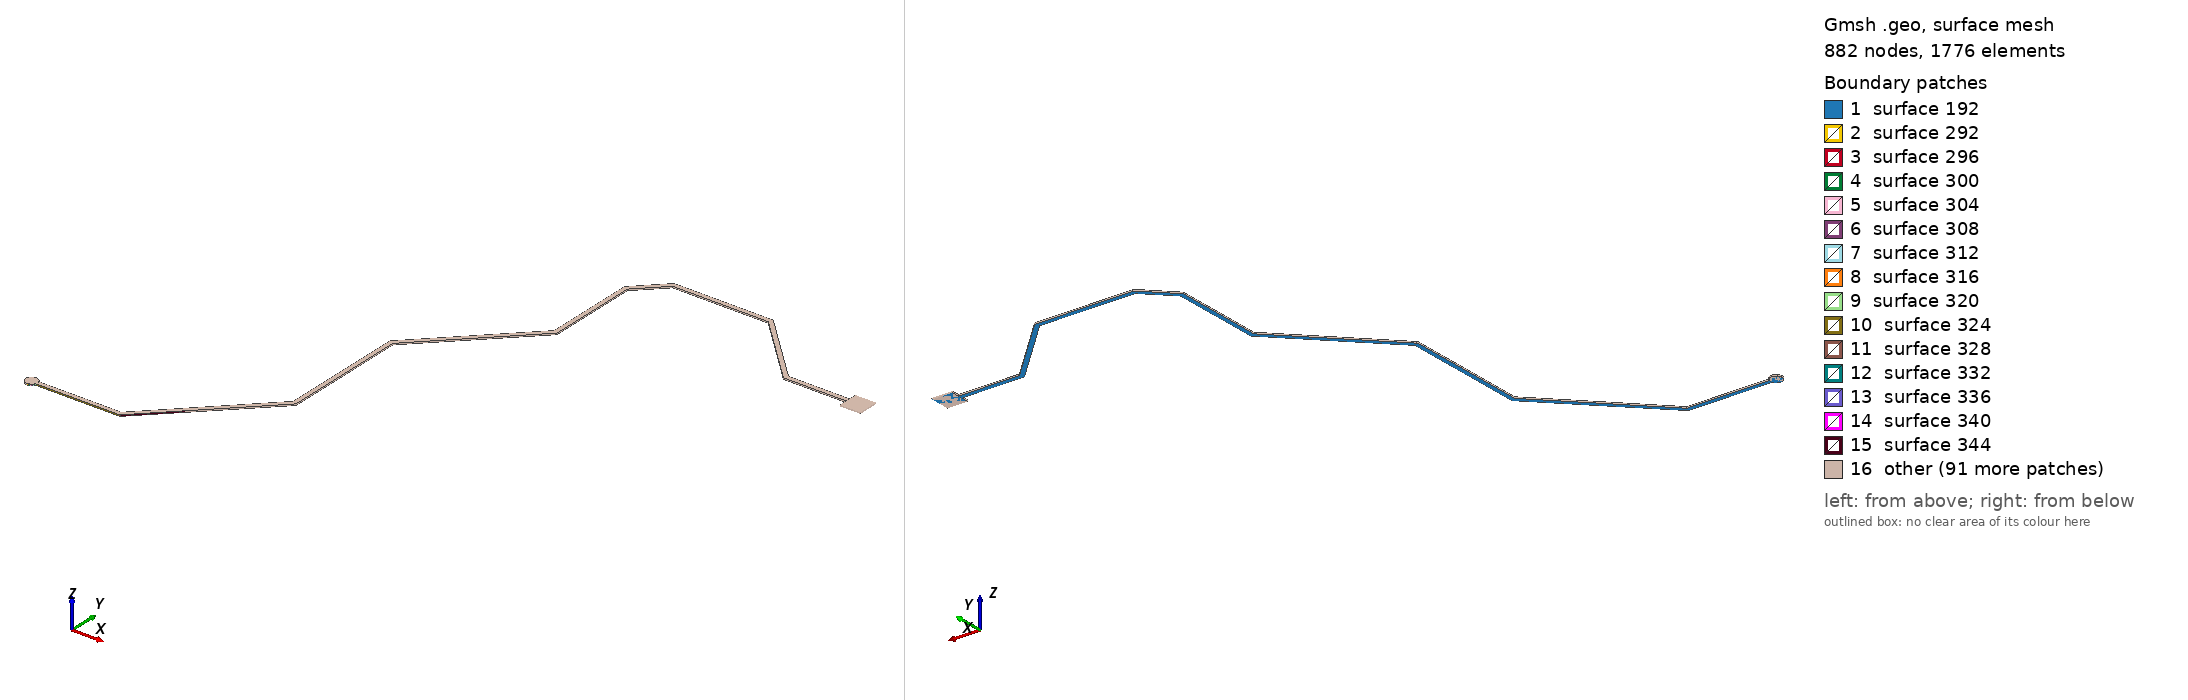

Gmsh geometry script, surface-meshed: 882 nodes, 1776 surface elements. Boundary patches (legend numbers): 1 surface 192, 2 surface 292, 3 surface 296, 4 surface 300, 5 surface 304, 6 surface 308, 7 surface 312, 8 surface 316, 9 surface 320, 10 surface 324, 11 surface 328, 12 surface 332, 13 surface 336, 14 surface 340, 15 surface 344, 16 other. Left view from above one corner, right view from below the opposite corner. The script declares no physical surfaces, so the legend lists its geometric surfaces. The drawing asked Gmsh for element sizes between 1% and 20% of the model's largest extent; the script's own settings can give other sizes.

=== RMII_S1_TXD1.geo (drawn) ===
lc = 1e-2;
Point(1) = {1.90341, 1.41701, 0.10548, lc} ;
Point(2) = {1.90435, 1.41708, 0.10548, lc} ;
Point(3) = {1.90526, 1.4173, 0.10548, lc} ;
Point(4) = {1.90613, 1.41766, 0.10548, lc} ;
Point(5) = {1.90694, 1.41816, 0.10548, lc} ;
Point(6) = {1.90765, 1.41877, 0.10548, lc} ;
Point(7) = {1.90826, 1.41948, 0.10548, lc} ;
Point(8) = {1.90876, 1.42029, 0.10548, lc} ;
Point(9) = {1.90906, 1.42101, 0.10548, lc} ;
Point(10) = {1.99101, 1.42101, 0.10548, lc} ;
Point(11) = {1.99163, 1.42111, 0.10548, lc} ;
Point(12) = {1.99219, 1.42139, 0.10548, lc} ;
Point(13) = {1.99241, 1.42161, 0.10548, lc} ;
Point(14) = {1.99242, 1.4216, 0.10548, lc} ;
Point(15) = {2.02797, 1.45714, 0.10548, lc} ;
Point(16) = {2.02848, 1.45751, 0.10548, lc} ;
Point(17) = {2.08948, 1.51852, 0.10548, lc} ;
Point(18) = {2.08987, 1.51905, 0.10548, lc} ;
Point(19) = {2.09007, 1.51967, 0.10548, lc} ;
Point(20) = {2.09007, 1.52, 0.10548, lc} ;
Point(21) = {2.0901, 1.52, 0.10548, lc} ;
Point(22) = {2.0901, 1.64313, 0.10548, lc} ;
Point(23) = {2.18099, 1.73402, 0.10548, lc} ;
Point(24) = {2.18137, 1.73455, 0.10548, lc} ;
Point(25) = {2.18157, 1.73517, 0.10548, lc} ;
Point(26) = {2.18157, 1.7355, 0.10548, lc} ;
Point(27) = {2.1816, 1.7355, 0.10548, lc} ;
Point(28) = {2.1816, 1.82463, 0.10548, lc} ;
Point(29) = {2.20687, 1.8499, 0.10548, lc} ;
Point(30) = {2.30113, 1.8499, 0.10548, lc} ;
Point(31) = {2.36551, 1.78551, 0.10548, lc} ;
Point(32) = {2.36605, 1.78513, 0.10548, lc} ;
Point(33) = {2.36667, 1.78493, 0.10548, lc} ;
Point(34) = {2.367, 1.78493, 0.10548, lc} ;
Point(35) = {2.367, 1.7849, 0.10548, lc} ;
Point(36) = {2.428, 1.7849, 0.10548, lc} ;
Point(37) = {2.428, 1.777, 0.10548, lc} ;
Point(38) = {2.448, 1.777, 0.10548, lc} ;
Point(39) = {2.448, 1.797, 0.10548, lc} ;
Point(40) = {2.428, 1.797, 0.10548, lc} ;
Point(41) = {2.428, 1.7891, 0.10548, lc} ;
Point(42) = {2.36787, 1.7891, 0.10548, lc} ;
Point(43) = {2.30348, 1.85349, 0.10548, lc} ;
Point(44) = {2.30347, 1.85347, 0.10548, lc} ;
Point(45) = {2.30323, 1.8537, 0.10548, lc} ;
Point(46) = {2.30265, 1.854, 0.10548, lc} ;
Point(47) = {2.302, 1.8541, 0.10548, lc} ;
Point(48) = {2.206, 1.8541, 0.10548, lc} ;
Point(49) = {2.206, 1.85407, 0.10548, lc} ;
Point(50) = {2.20567, 1.85407, 0.10548, lc} ;
Point(51) = {2.20505, 1.85387, 0.10548, lc} ;
Point(52) = {2.20451, 1.85349, 0.10548, lc} ;
Point(53) = {2.17801, 1.82699, 0.10548, lc} ;
Point(54) = {2.17803, 1.82697, 0.10548, lc} ;
Point(55) = {2.1778, 1.82673, 0.10548, lc} ;
Point(56) = {2.1775, 1.82615, 0.10548, lc} ;
Point(57) = {2.1774, 1.8255, 0.10548, lc} ;
Point(58) = {2.1774, 1.73637, 0.10548, lc} ;
Point(59) = {2.08651, 1.64549, 0.10548, lc} ;
Point(60) = {2.08653, 1.64547, 0.10548, lc} ;
Point(61) = {2.0863, 1.64523, 0.10548, lc} ;
Point(62) = {2.086, 1.64465, 0.10548, lc} ;
Point(63) = {2.0859, 1.644, 0.10548, lc} ;
Point(64) = {2.0859, 1.52087, 0.10548, lc} ;
Point(65) = {2.02551, 1.46049, 0.10548, lc} ;
Point(66) = {2.02514, 1.45997, 0.10548, lc} ;
Point(67) = {1.99018, 1.42501, 0.10548, lc} ;
Point(68) = {1.90906, 1.42501, 0.10548, lc} ;
Point(69) = {1.90876, 1.42573, 0.10548, lc} ;
Point(70) = {1.90826, 1.42654, 0.10548, lc} ;
Point(71) = {1.90765, 1.42725, 0.10548, lc} ;
Point(72) = {1.90694, 1.42786, 0.10548, lc} ;
Point(73) = {1.90613, 1.42836, 0.10548, lc} ;
Point(74) = {1.90526, 1.42872, 0.10548, lc} ;
Point(75) = {1.90435, 1.42894, 0.10548, lc} ;
Point(76) = {1.90341, 1.42901, 0.10548, lc} ;
Point(77) = {1.90247, 1.42894, 0.10548, lc} ;
Point(78) = {1.90156, 1.42872, 0.10548, lc} ;
Point(79) = {1.90069, 1.42836, 0.10548, lc} ;
Point(80) = {1.89988, 1.42786, 0.10548, lc} ;
Point(81) = {1.89917, 1.42725, 0.10548, lc} ;
Point(82) = {1.89856, 1.42654, 0.10548, lc} ;
Point(83) = {1.89806, 1.42573, 0.10548, lc} ;
Point(84) = {1.8977, 1.42486, 0.10548, lc} ;
Point(85) = {1.89748, 1.42395, 0.10548, lc} ;
Point(86) = {1.89741, 1.42301, 0.10548, lc} ;
Point(87) = {1.89748, 1.42207, 0.10548, lc} ;
Point(88) = {1.8977, 1.42116, 0.10548, lc} ;
Point(89) = {1.89806, 1.42029, 0.10548, lc} ;
Point(90) = {1.89856, 1.41948, 0.10548, lc} ;
Point(91) = {1.89917, 1.41877, 0.10548, lc} ;
Point(92) = {1.89988, 1.41816, 0.10548, lc} ;
Point(93) = {1.90069, 1.41766, 0.10548, lc} ;
Point(94) = {1.90156, 1.4173, 0.10548, lc} ;
Point(95) = {1.90247, 1.41708, 0.10548, lc} ;
Line(96) = {1,2} ;
Line(97) = {2,3} ;
Line(98) = {3,4} ;
Line(99) = {4,5} ;
Line(100) = {5,6} ;
Line(101) = {6,7} ;
Line(102) = {7,8} ;
Line(103) = {8,9} ;
Line(104) = {9,10} ;
Line(105) = {10,11} ;
Line(106) = {11,12} ;
Line(107) = {12,13} ;
Line(108) = {13,14} ;
Line(109) = {14,15} ;
Line(110) = {15,16} ;
Line(111) = {16,17} ;
Line(112) = {17,18} ;
Line(113) = {18,19} ;
Line(114) = {19,20} ;
Line(115) = {20,21} ;
Line(116) = {21,22} ;
Line(117) = {22,23} ;
Line(118) = {23,24} ;
Line(119) = {24,25} ;
Line(120) = {25,26} ;
Line(121) = {26,27} ;
Line(122) = {27,28} ;
Line(123) = {28,29} ;
Line(124) = {29,30} ;
Line(125) = {30,31} ;
Line(126) = {31,32} ;
Line(127) = {32,33} ;
Line(128) = {33,34} ;
Line(129) = {34,35} ;
Line(130) = {35,36} ;
Line(131) = {36,37} ;
Line(132) = {37,38} ;
Line(133) = {38,39} ;
Line(134) = {39,40} ;
Line(135) = {40,41} ;
Line(136) = {41,42} ;
Line(137) = {42,43} ;
Line(138) = {43,44} ;
Line(139) = {44,45} ;
Line(140) = {45,46} ;
Line(141) = {46,47} ;
Line(142) = {47,48} ;
Line(143) = {48,49} ;
Line(144) = {49,50} ;
Line(145) = {50,51} ;
Line(146) = {51,52} ;
Line(147) = {52,53} ;
Line(148) = {53,54} ;
Line(149) = {54,55} ;
Line(150) = {55,56} ;
Line(151) = {56,57} ;
Line(152) = {57,58} ;
Line(153) = {58,59} ;
Line(154) = {59,60} ;
Line(155) = {60,61} ;
Line(156) = {61,62} ;
Line(157) = {62,63} ;
Line(158) = {63,64} ;
Line(159) = {64,65} ;
Line(160) = {65,66} ;
Line(161) = {66,67} ;
Line(162) = {67,68} ;
Line(163) = {68,69} ;
Line(164) = {69,70} ;
Line(165) = {70,71} ;
Line(166) = {71,72} ;
Line(167) = {72,73} ;
Line(168) = {73,74} ;
Line(169) = {74,75} ;
Line(170) = {75,76} ;
Line(171) = {76,77} ;
Line(172) = {77,78} ;
Line(173) = {78,79} ;
Line(174) = {79,80} ;
Line(175) = {80,81} ;
Line(176) = {81,82} ;
Line(177) = {82,83} ;
Line(178) = {83,84} ;
Line(179) = {84,85} ;
Line(180) = {85,86} ;
Line(181) = {86,87} ;
Line(182) = {87,88} ;
Line(183) = {88,89} ;
Line(184) = {89,90} ;
Line(185) = {90,91} ;
Line(186) = {91,92} ;
Line(187) = {92,93} ;
Line(188) = {93,94} ;
Line(189) = {94,95} ;
Line(190) = {95,1} ;
Line Loop(191) = {96,97,98,99,100,101,102,103,104,105,106,107,108,109,110,111,112,113,114,115,116,117,118,119,120,121,122,123,124,125,126,127,128,129,130,131,132,133,134,135,136,137,138,139,140,141,142,143,144,145,146,147,148,149,150,151,152,153,154,155,156,157,158,159,160,161,162,163,164,165,166,167,168,169,170,171,172,173,174,175,176,177,178,179,180,181,182,183,184,185,186,187,188,189,190} ;
Plane Surface(192) = {191} ;
Extrude{0,0,0.00137}{ Surface{192}; }
Point(1913) = {1.90341,1.42301,0.10548, lc};
Point(1914) = {1.90341,1.42901,0.10548, lc};
Point(1915) = {1.90941,1.42301,0.10548, lc};
Point(1916) = {1.90341,1.41701,0.10548, lc};
Point(1917) = {1.89741,1.42301,0.10548, lc};
Circle(1918) = {1914, 1913,1915};
Circle(1919) = {1915, 1913,1916};
Circle(1920) = {1916, 1913,1917};
Circle(1921) = {1917, 1913,1914};
Line Loop(1922) = {1918,1919,1920,1921};
Plane Surface(1923) = {1922};
Extrude {0,0,0.00137} { 
  Surface{1923};
}
Point(2192) = {2.448, 1.777, 0.10548, lc} ;
Point(2193) = {2.428, 1.777, 0.10548, lc} ;
Point(2194) = {2.428, 1.797, 0.10548, lc} ;
Point(2195) = {2.448, 1.797, 0.10548, lc} ;
Line(2196) = {2192,2193} ;
Line(2197) = {2193,2194} ;
Line(2198) = {2194,2195} ;
Line(2199) = {2195,2192} ;
Line Loop(2200) = {2196,2197,2198,2199} ;
Plane Surface(2201) = {2200} ;
Extrude{0,0,0.00137}{ Surface{2201}; }
